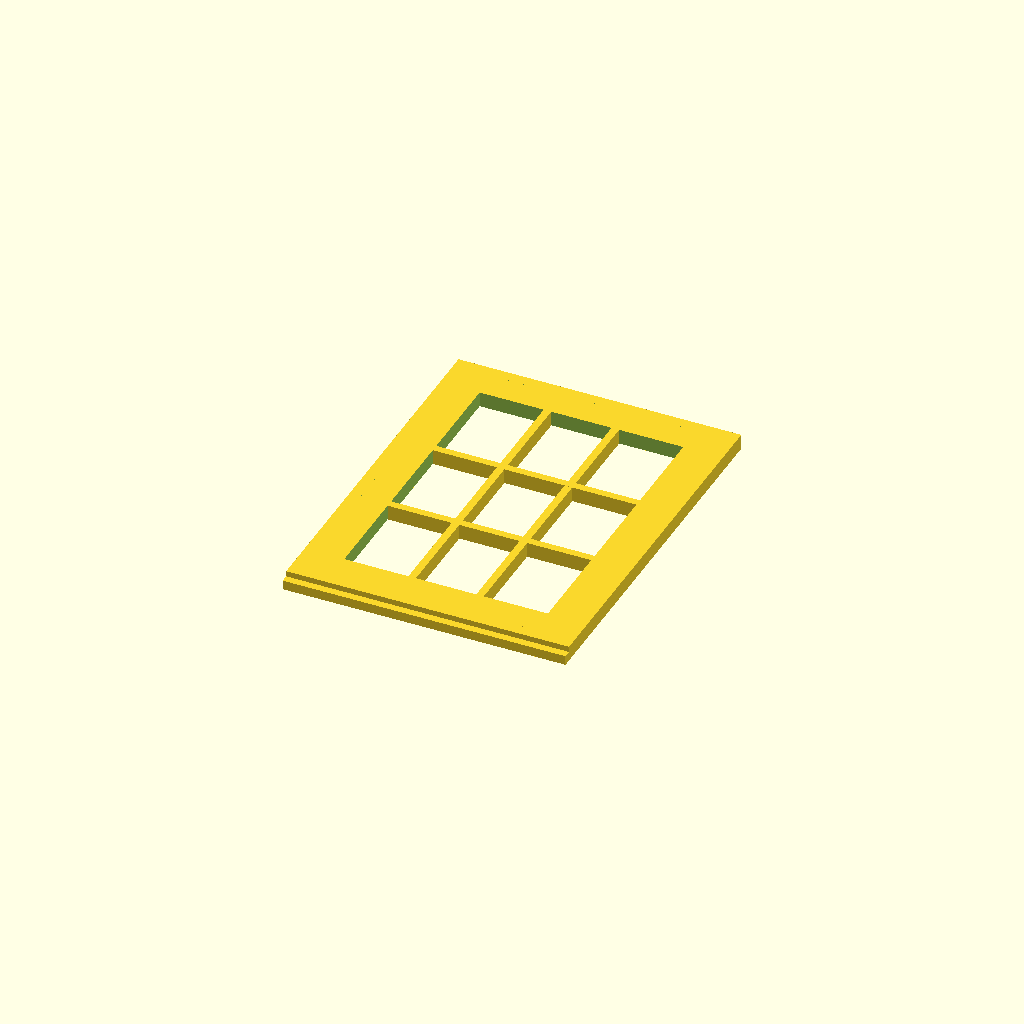
Cell 1: rendered with the file's own defaults.
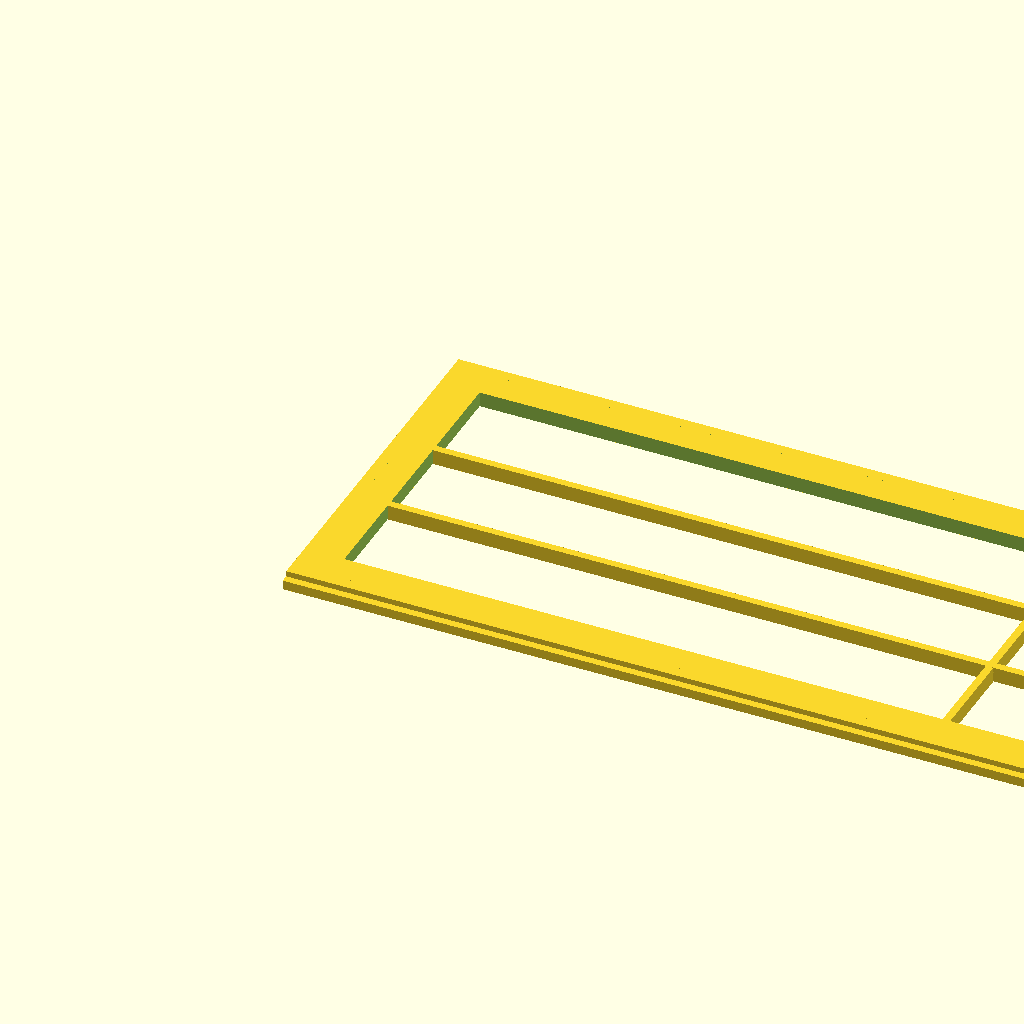
Cell 2: the same model with window_width = 200.
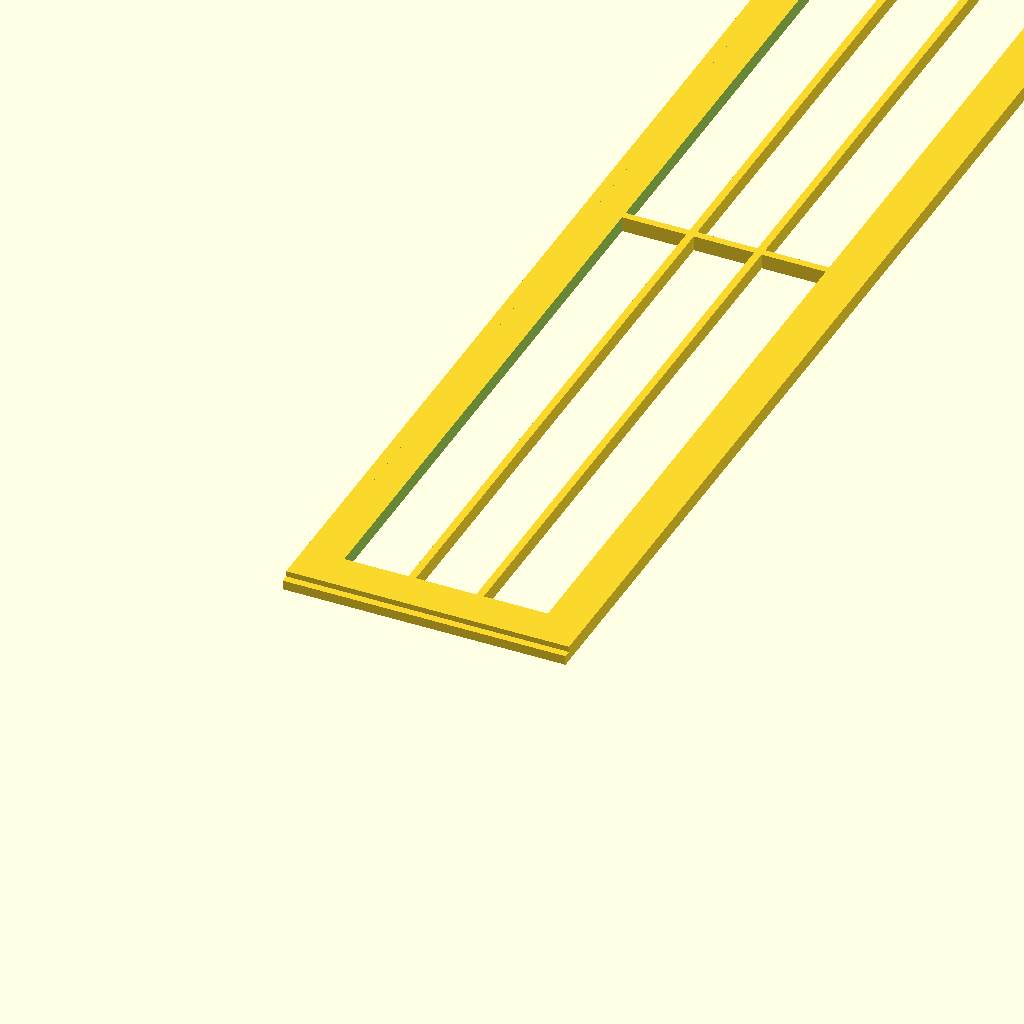
Cell 3 — window_height set to 200, the other parameters unchanged.
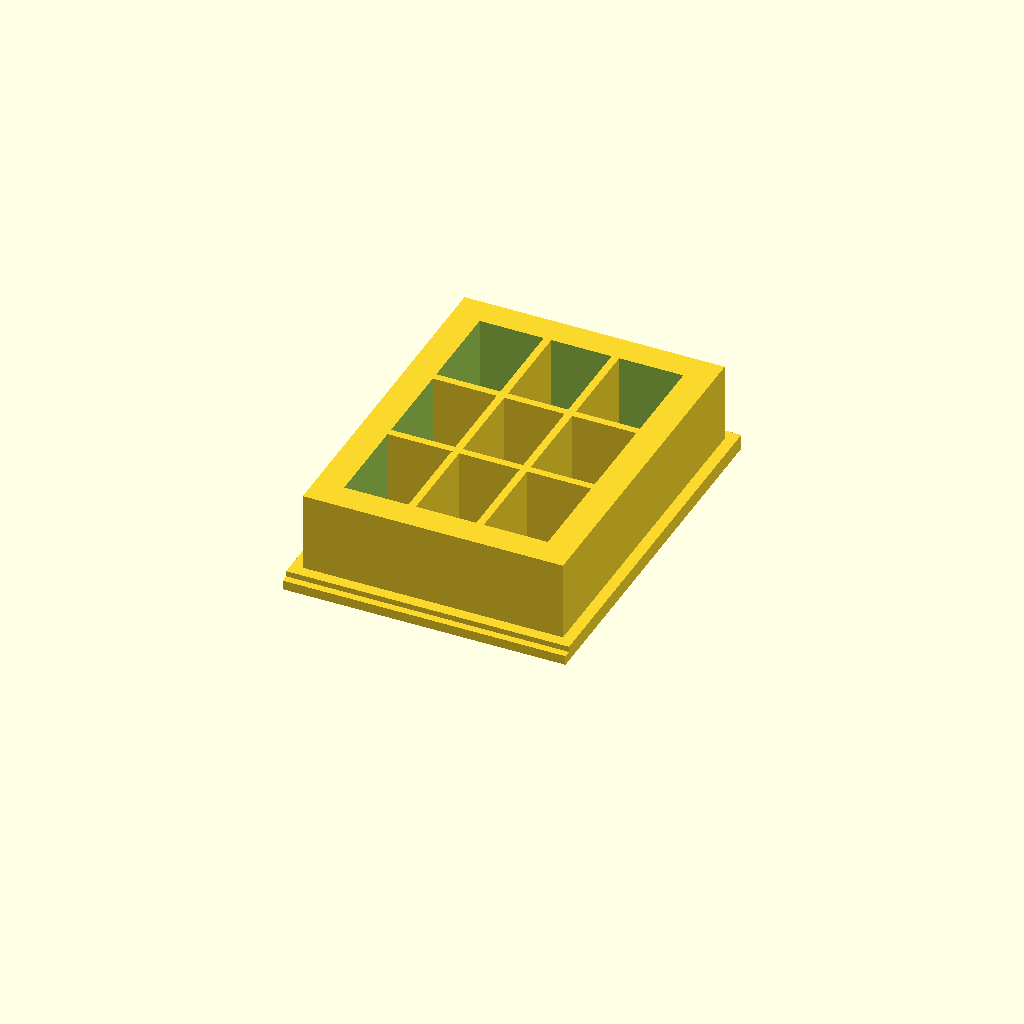
Cell 4 — depth set to 10, the other parameters unchanged.
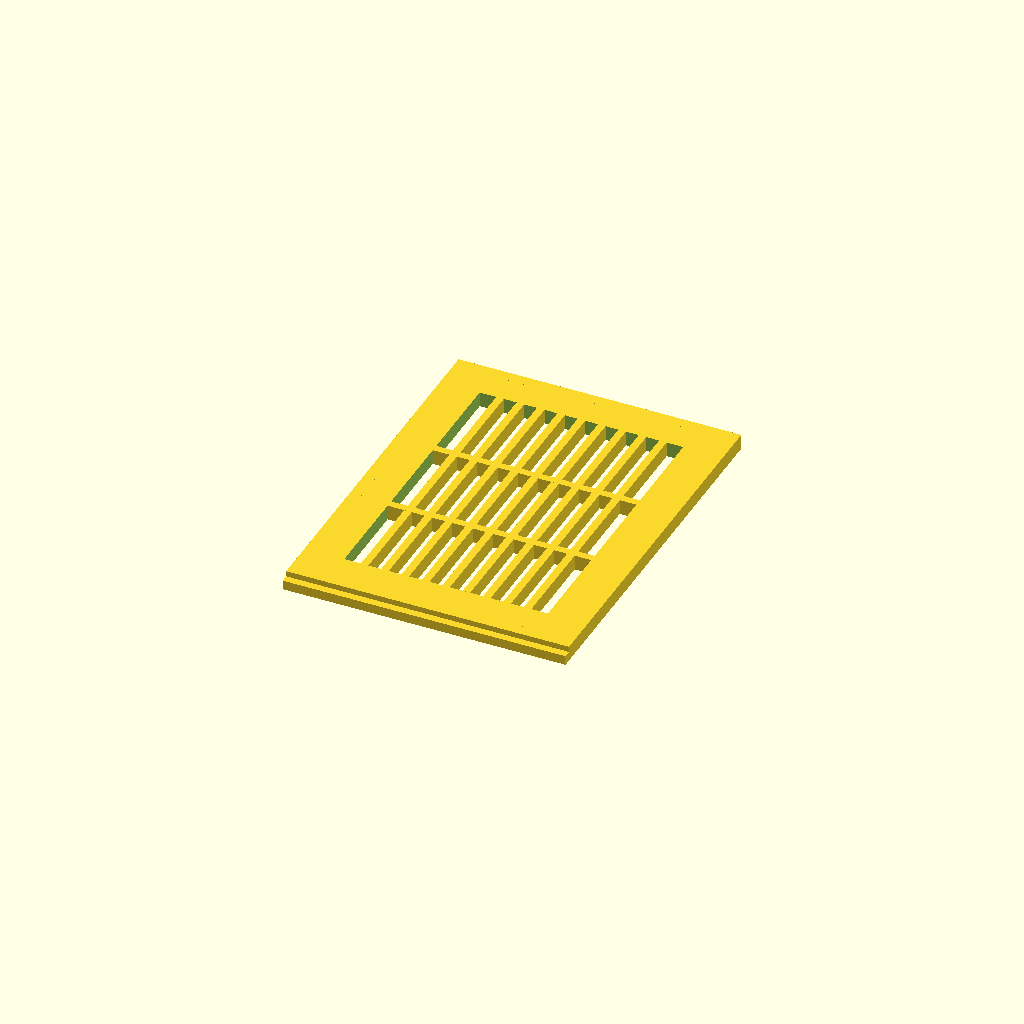
Cell 5 — columns set to 10, the other parameters unchanged.
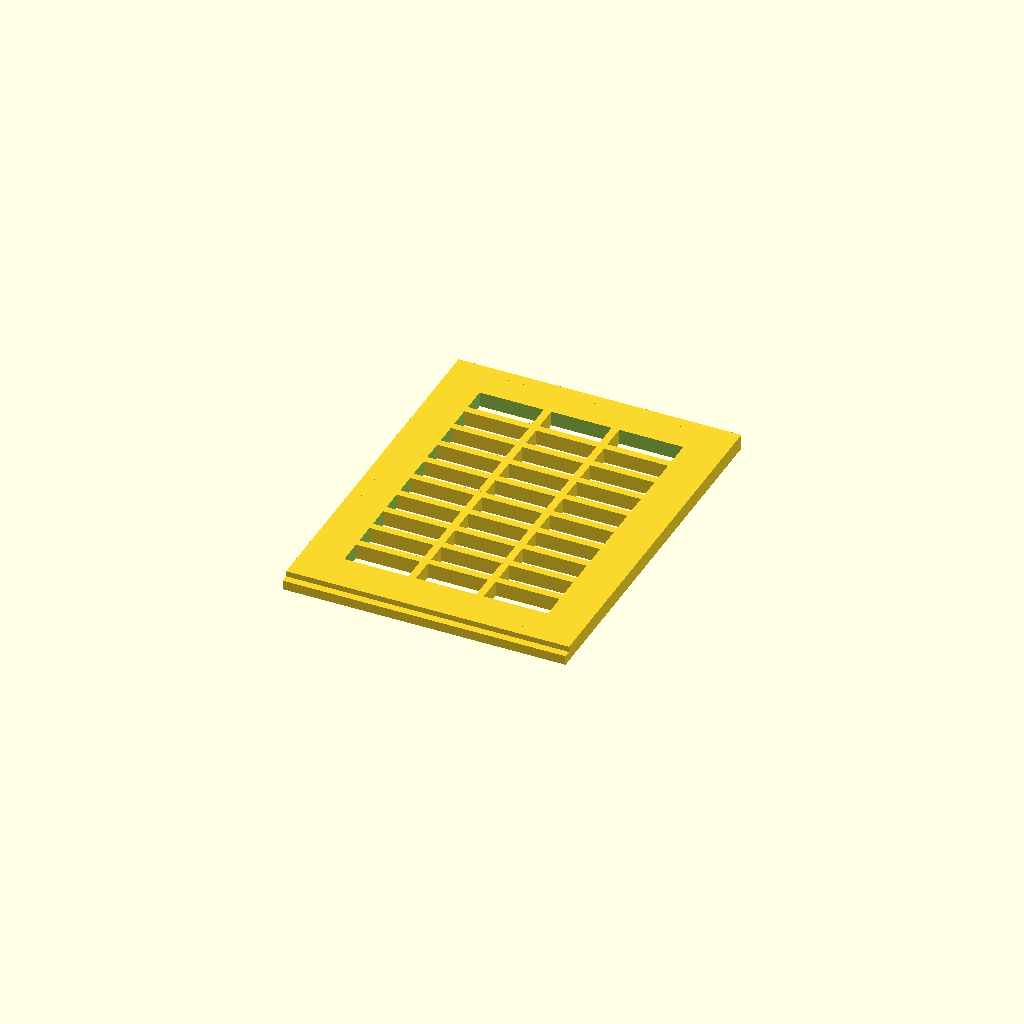
Cell 6: rows = 10 (everything else at default).
All cells are drawn from one camera (rotation 55°, 0°, 25°, orthographic, colour scheme Cornfield), so only the parameter changes between them.
Source of the model, Final Parametric Window Generator 1.1.05.scad:
//////////////////////////////////////////////////////////////
// ULTIMATE PARAMETRIC WINDOW GENERATOR
// Designed for OpenSCAD Customizer
//////////////////////////////////////////////////////////////

/* [1. Window Size] */
window_width = 30;      // [10:1:200]
window_height = 40;     // [10:1:200]
depth = 1.6;            // [0.6:0.2:10]

/* [2. Grid Layout] */
columns = 3;            // [1:1:10]
rows = 3;               // [1:1:10]

/* [3. Advanced Proportions] */
// Turn ON to make the top/bottom rows different sizes
enable_custom_proportions = false; 
// Size of the TOP panes
top_pane_size = 0.5;    // [0.3:Very Short, 0.5:Short, 1.0:Standard, 1.5:Tall, 2.0:Very Tall]
// Size of the BOTTOM panes
bottom_pane_size = 0.5; // [0.3:Very Short, 0.5:Short, 1.0:Standard, 1.5:Tall, 2.0:Very Tall]

/* [4. Architectural Details] */
enable_arch = false;        
arch_height = 15;       // [2:1:50]
enable_sill = true;        
sill_depth = 2;         // [0:0.5:10]
sill_height = 1;        // [0:0.5:5]

/* [5. Frame Thickness (Advanced)] */
frame_thickness = 3;    // [0.4:0.5:10]
muntin_thickness = 0.8; // [0.3:0.1:5]
cornice_overhang = 1.2; // [0:0.1:5]
cornice_height = 1.6;   // [0.5:0.1:5]

//////////////////////////////////////////////////////////////
// GENERATOR ENGINE (Do not edit below)
//////////////////////////////////////////////////////////////

// 1. Calculate effective inner dimensions so overall bounds match requested width & height perfectly
eff_w = window_width - (2 * cornice_overhang);

bottom_prot = enable_sill ? sill_depth : cornice_overhang;
top_prot = enable_arch ? (arch_height + cornice_overhang * (arch_height / (eff_w / 2))) : cornice_overhang;

eff_h = window_height - bottom_prot - top_prot;

generate_window();

module generate_window(){
    // 2. Shift the entire object so bottom-left is exactly at [0,0,0]
    translate([cornice_overhang, bottom_prot, 0])
    union(){
        if(enable_arch == false) flat_window();
        else arched_window();
        if(enable_sill == true) window_sill();
    }
}

module flat_window(){
    decorative_frame();
    muntins(false);
}

module arched_window(){
    union(){
        decorative_frame(true); 
        translate([eff_w/2, eff_h, 0])
        scale([1, arch_height / (eff_w/2), 1]) {
            difference() {
                cylinder(h=cornice_height, r=eff_w/2 + cornice_overhang, $fn=80);
                translate([0,0,-0.1]) cylinder(h=cornice_height+0.2, r=eff_w/2, $fn=80);
                translate([-eff_w, -eff_w, -1]) cube([eff_w*2, eff_w, cornice_height+2]);
            }
            difference() {
                cylinder(h=depth, r=eff_w/2, $fn=80);
                translate([0,0,-0.1]) cylinder(h=depth+0.2, r=(eff_w/2) - frame_thickness, $fn=80);
                translate([-eff_w, -eff_w, -1]) cube([eff_w*2, eff_w, depth+2]);
            }
        }
        intersection(){
            muntins(true);
            union(){
                cube([eff_w, eff_h, depth]);
                translate([eff_w/2, eff_h, 0])
                    scale([1, arch_height / (eff_w/2), 1])
                        cylinder(h=depth, r=(eff_w/2) - frame_thickness, $fn=80);
            }
        }
    }
}

module decorative_frame(is_arch = false){
    union(){
        difference(){
            cube([eff_w, eff_h, depth]);
            translate([frame_thickness, frame_thickness, -0.1])
            cube([eff_w - 2*frame_thickness, eff_h - 2*frame_thickness + (is_arch ? frame_thickness + 0.1 : 0), depth + 0.2]);
        }
        if (cornice_overhang > 0) {
            translate([-cornice_overhang, -cornice_overhang, 0])
            difference(){
                cube([eff_w + 2*cornice_overhang, eff_h + 2*cornice_overhang - (is_arch ? cornice_overhang : 0), cornice_height]);
                translate([cornice_overhang, cornice_overhang, -0.1])
                cube([eff_w, eff_h + (is_arch ? cornice_overhang + 0.1 : 0), cornice_height + 0.2]);
            }
        }
    }
}

module muntins(is_arch = false){
    // Vertical bars
    if(columns > 1){
        pane_w = (eff_w - 2*frame_thickness) / columns;
        for(i = [1 : columns-1]) {
            translate([frame_thickness + pane_w*i - muntin_thickness/2, frame_thickness, 0])
            cube([muntin_thickness, eff_h - 2*frame_thickness + (is_arch ? arch_height : 0), depth]);
        }
    }

    // Horizontal bars
    if(rows > 1){
        inner_h = eff_h - 2*frame_thickness;
        
        // Calculate units
        total_units = (enable_custom_proportions == false) ? rows :
                      (rows == 2) ? (top_pane_size + bottom_pane_size) :
                      (top_pane_size + bottom_pane_size + (rows - 2));
                      
        unit_h = inner_h / total_units;

        for(j = [1 : rows - 1]) {
            y_pos = (enable_custom_proportions == false) ? 
                    (frame_thickness + j * unit_h) :
                    (frame_thickness + (bottom_pane_size * unit_h) + ((j - 1) * unit_h));

            translate([frame_thickness, y_pos - muntin_thickness/2, 0])
            cube([eff_w - 2*frame_thickness, muntin_thickness, depth]);
        }
    }
}

module window_sill(){
    translate([-cornice_overhang, -sill_depth, 0])
    cube([eff_w + cornice_overhang*2, sill_depth, sill_height]);
}
Customizer parameters (derived from the source; name, type, default, range or options):
window_width: number, default 30, range 10 to 200, step 1
window_height: number, default 40, range 10 to 200, step 1
depth: number, default 1.6, range 0.6 to 10, step 0.2
columns: number, default 3, range 1 to 10, step 1
rows: number, default 3, range 1 to 10, step 1
enable_custom_proportions: bool, default false
top_pane_size: number, default 0.5, options 0.3, 0.5, 1, 1.5, 2
bottom_pane_size: number, default 0.5, options 0.3, 0.5, 1, 1.5, 2
enable_arch: bool, default false
arch_height: number, default 15, range 2 to 50, step 1
enable_sill: bool, default true
sill_depth: number, default 2, range 0 to 10, step 0.5
sill_height: number, default 1, range 0 to 5, step 0.5
frame_thickness: number, default 3, range 0.4 to 10, step 0.5
muntin_thickness: number, default 0.8, range 0.3 to 5, step 0.1
cornice_overhang: number, default 1.2, range 0 to 5, step 0.1
cornice_height: number, default 1.6, range 0.5 to 5, step 0.1
